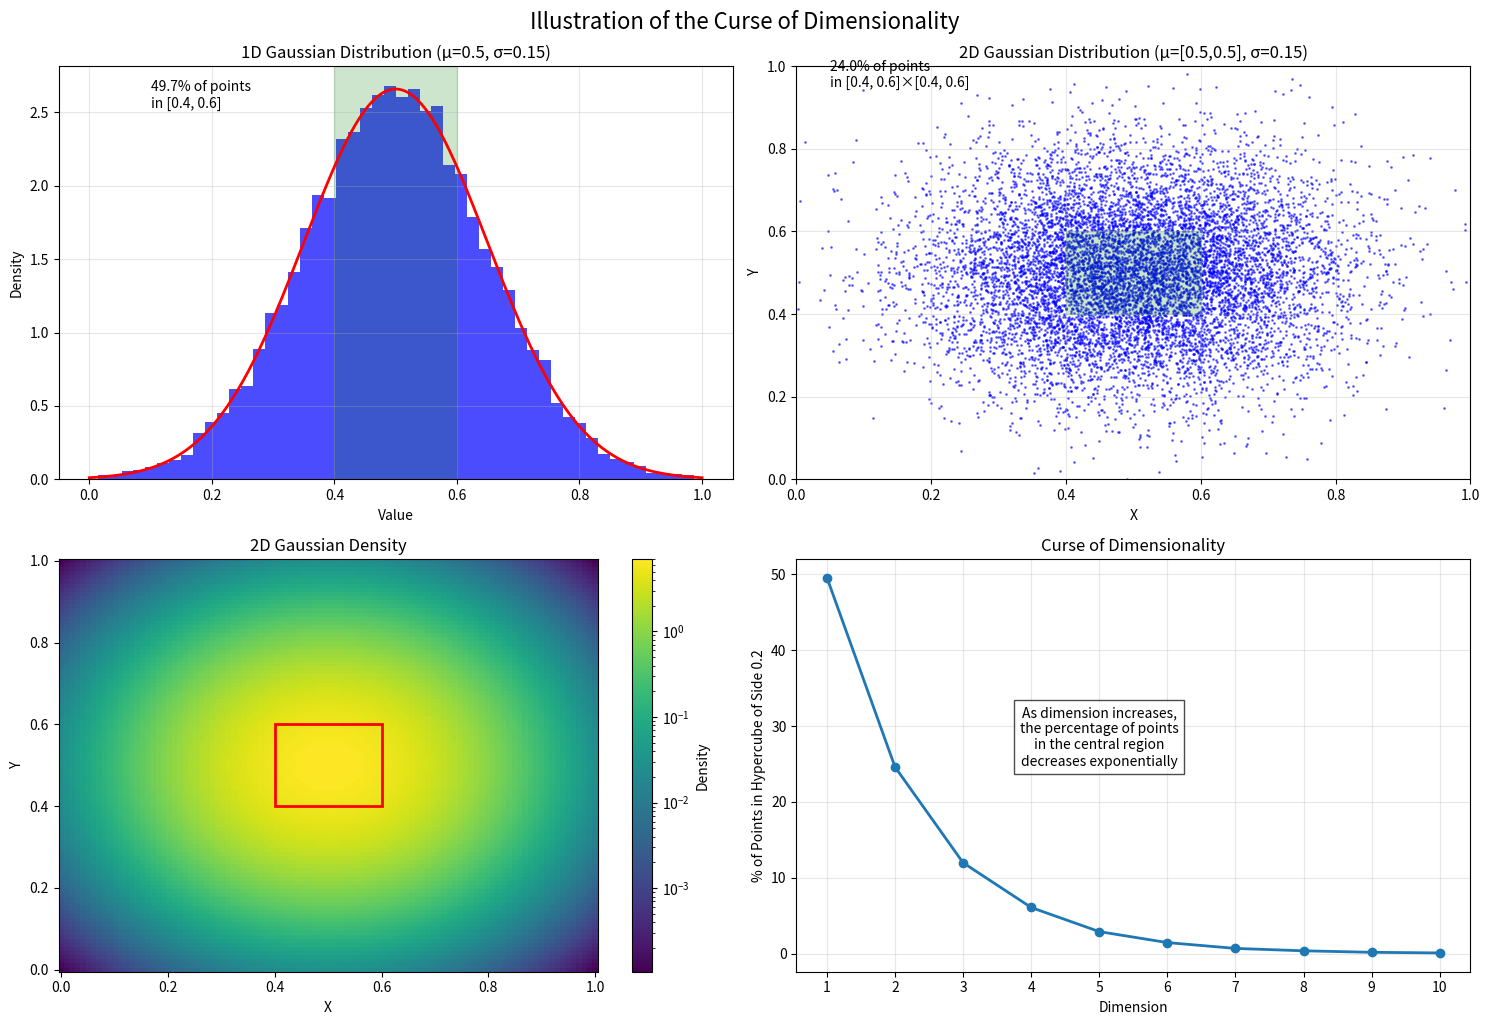

This figure's Python source:
import numpy as np
import matplotlib.pyplot as plt
from matplotlib.colors import LogNorm
from scipy.stats import norm, multivariate_normal

# Set random seed for reproducibility
np.random.seed(42)

# Create figure with subplots
fig = plt.figure(figsize=(15, 10))

# 1. 1D Gaussian distribution
# Generate samples from a 1D Gaussian distribution
mean_1d = 0.5
std_1d = 0.15
samples_1d = np.random.normal(mean_1d, std_1d, 10000)

# Filter samples to keep only those in [0, 1] range
samples_1d = samples_1d[(samples_1d >= 0) & (samples_1d <= 1)]

# Plot 1D distribution
ax1 = fig.add_subplot(2, 2, 1)
ax1.hist(samples_1d, bins=50, density=True, alpha=0.7, color='blue')

# Plot the PDF
x = np.linspace(0, 1, 1000)
pdf_1d = norm.pdf(x, mean_1d, std_1d)
ax1.plot(x, pdf_1d, 'r-', lw=2)
ax1.set_title('1D Gaussian Distribution (μ=0.5, σ=0.15)')
ax1.set_xlabel('Value')
ax1.set_ylabel('Density')
ax1.grid(True, alpha=0.3)

# Calculate percentage of points in [0.4, 0.6] range (±0.1 around mean)
pct_1d = np.mean((samples_1d >= 0.4) & (samples_1d <= 0.6)) * 100
ax1.axvspan(0.4, 0.6, alpha=0.2, color='green')
ax1.text(0.1, ax1.get_ylim()[1]*0.9, f"{pct_1d:.1f}% of points\nin [0.4, 0.6]", fontsize=10)

# 2. 2D Gaussian distribution
ax2 = fig.add_subplot(2, 2, 2)

# Generate samples from a 2D Gaussian distribution
mean_2d = [0.5, 0.5]
cov_2d = [[0.15**2, 0], [0, 0.15**2]]  # Diagonal covariance matrix
samples_2d = np.random.multivariate_normal(mean_2d, cov_2d, 10000)

# Filter samples to keep only those in [0,1]x[0,1] range
mask_2d = (samples_2d[:, 0] >= 0) & (samples_2d[:, 0] <= 1) & (samples_2d[:, 1] >= 0) & (samples_2d[:, 1] <= 1)
samples_2d = samples_2d[mask_2d]

# Scatter plot of 2D samples
ax2.scatter(samples_2d[:, 0], samples_2d[:, 1], s=1, alpha=0.5, color='blue')
ax2.set_title('2D Gaussian Distribution (μ=[0.5,0.5], σ=0.15)')
ax2.set_xlabel('X')
ax2.set_ylabel('Y')
ax2.set_xlim(0, 1)
ax2.set_ylim(0, 1)
ax2.grid(True, alpha=0.3)

# Calculate percentage of points in [0.4, 0.6]x[0.4, 0.6] range
pct_2d = np.mean((samples_2d[:, 0] >= 0.4) & (samples_2d[:, 0] <= 0.6) & 
                 (samples_2d[:, 1] >= 0.4) & (samples_2d[:, 1] <= 0.6)) * 100
ax2.add_patch(plt.Rectangle((0.4, 0.4), 0.2, 0.2, fill=True, alpha=0.2, color='green'))
ax2.text(0.05, 0.95, f"{pct_2d:.1f}% of points\nin [0.4, 0.6]×[0.4, 0.6]", fontsize=10, transform=ax2.transAxes)

# 3. 2D Gaussian density plot
ax3 = fig.add_subplot(2, 2, 3)
x, y = np.mgrid[0:1:100j, 0:1:100j]
pos = np.dstack((x, y))
rv = multivariate_normal(mean_2d, cov_2d)
density_2d = rv.pdf(pos)

# Plot the 2D density
im = ax3.pcolormesh(x, y, density_2d, cmap='viridis', norm=LogNorm())
ax3.set_title('2D Gaussian Density')
ax3.set_xlabel('X')
ax3.set_ylabel('Y')
plt.colorbar(im, ax=ax3, label='Density')
ax3.add_patch(plt.Rectangle((0.4, 0.4), 0.2, 0.2, fill=False, edgecolor='red', linewidth=2))

# 4. Curse of dimensionality visualization
ax4 = fig.add_subplot(2, 2, 4)

# Calculate percentage of points in hypercube of side 0.2 centered at 0.5 for different dimensions
dimensions = np.arange(1, 11)
percentages = []

for d in dimensions:
    # Generate samples from d-dimensional Gaussian
    mean_d = np.ones(d) * 0.5
    cov_d = np.eye(d) * (0.15**2)
    samples_d = np.random.multivariate_normal(mean_d, cov_d, 100000)
    
    # Filter samples to keep only those in [0,1]^d hypercube
    mask_d = np.all((samples_d >= 0) & (samples_d <= 1), axis=1)
    samples_d = samples_d[mask_d]
    
    # Calculate percentage of points in [0.4, 0.6]^d hypercube
    mask_center = np.all((samples_d >= 0.4) & (samples_d <= 0.6), axis=1)
    pct_d = np.mean(mask_center) * 100
    percentages.append(pct_d)

# Plot the curse of dimensionality
ax4.plot(dimensions, percentages, 'o-', linewidth=2)
ax4.set_title('Curse of Dimensionality')
ax4.set_xlabel('Dimension')
ax4.set_ylabel('% of Points in Hypercube of Side 0.2')
ax4.set_xticks(dimensions)
ax4.grid(True, alpha=0.3)

# Add text explaining the curse of dimensionality
ax4.text(5, percentages[0]/2, 
         "As dimension increases,\nthe percentage of points\nin the central region\ndecreases exponentially",
         fontsize=10, ha='center', bbox=dict(facecolor='white', alpha=0.7))

plt.tight_layout()
plt.suptitle('Illustration of the Curse of Dimensionality', fontsize=16, y=1.02)
plt.savefig('curse_of_dimensionality.png', dpi=300, bbox_inches='tight')
plt.show()
